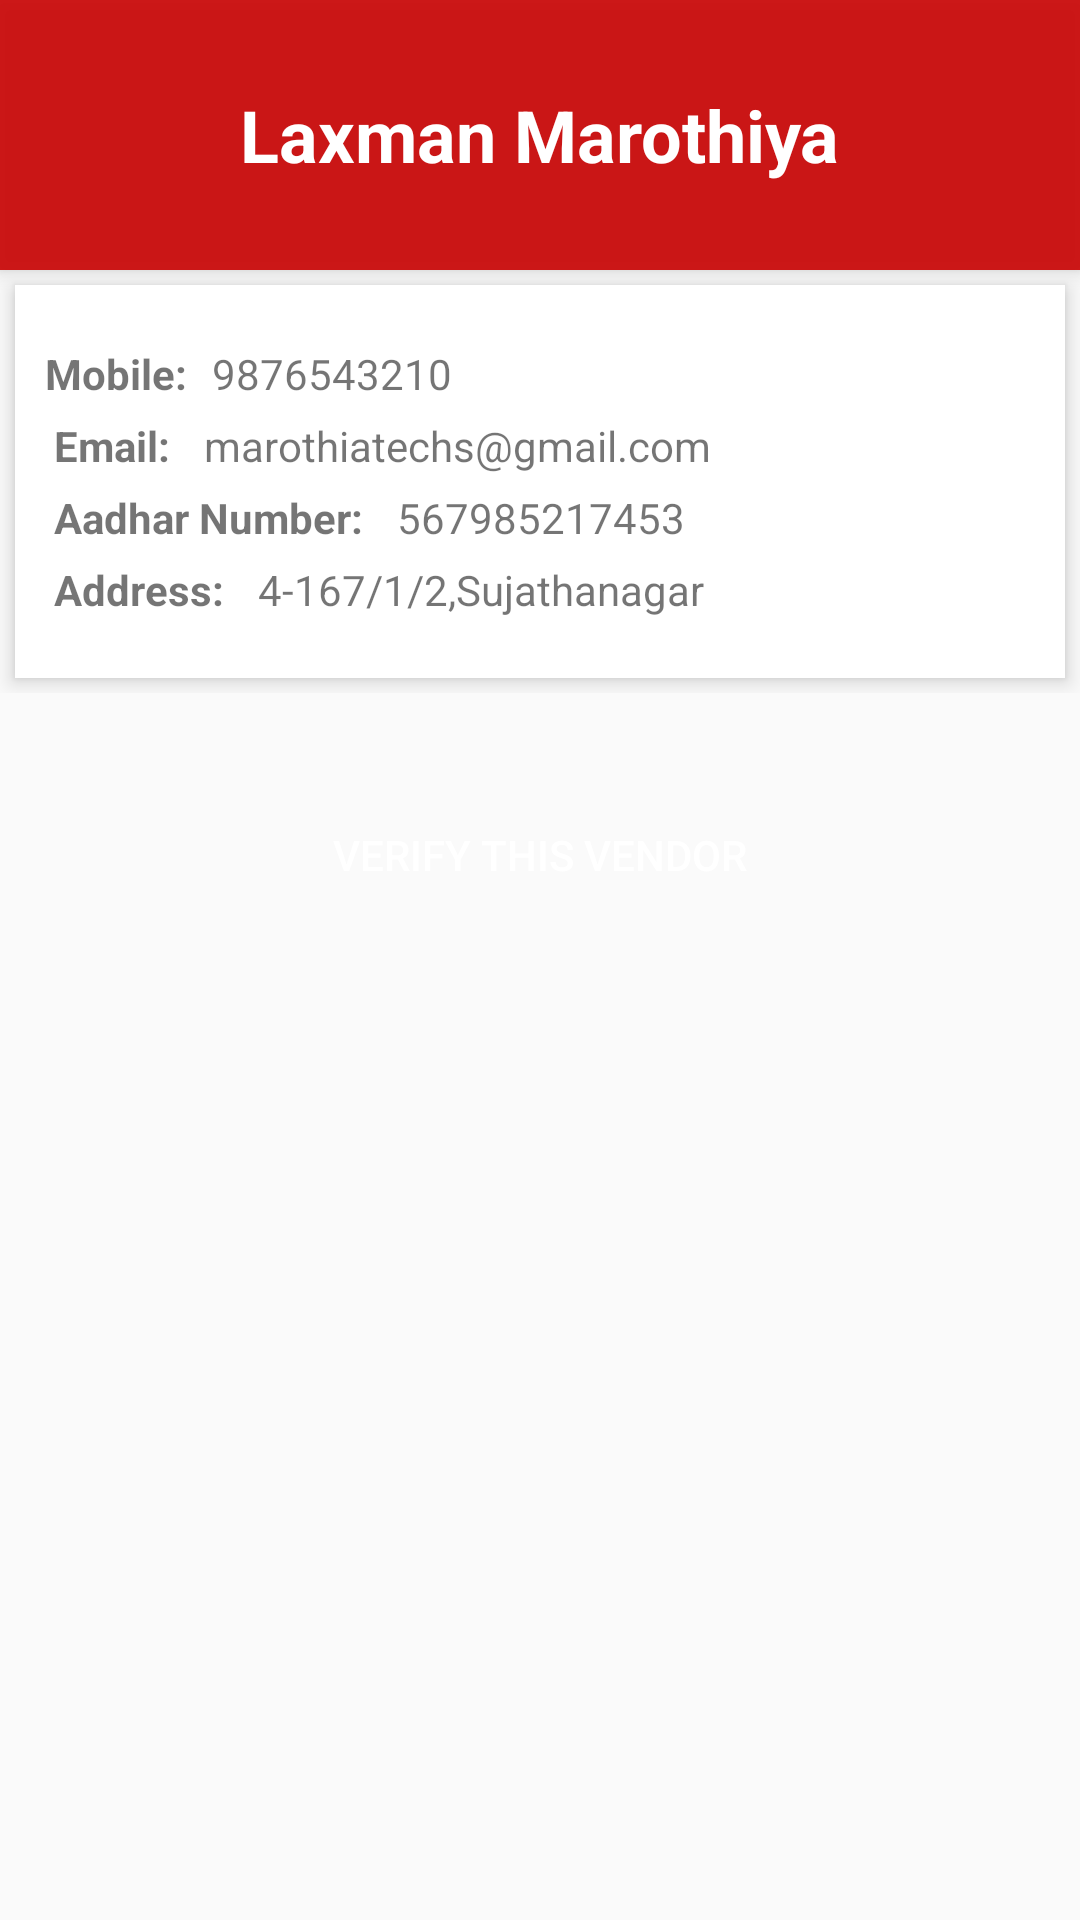

Produce the Android XML layout that renders to this screen, including the resource entries it uses.
<!-- AndroidManifest.xml: application theme AppTheme -->
<!-- res/layout/activity_verify_vendors.xml -->
<?xml version="1.0" encoding="utf-8"?>
<ScrollView xmlns:android="http://schemas.android.com/apk/res/android"
    xmlns:app="http://schemas.android.com/apk/res-auto"
    xmlns:tools="http://schemas.android.com/tools"

    android:layout_width="match_parent"
    android:layout_height="match_parent"
    tools:context="com.architectica.kangaroorooms.theadminapp.VerifyVendors">

    <LinearLayout
        android:layout_width="match_parent"
        android:layout_height="match_parent"
        android:orientation="vertical">

        <RelativeLayout
            android:layout_width="match_parent"
            android:layout_height="match_parent">

            <ImageView
                android:id="@+id/aadharImage"
                android:layout_width="wrap_content"
                android:layout_height="wrap_content"
                android:background="?attr/selectableItemBackgroundBorderless" />


            <RelativeLayout
                android:id="@+id/profile_layout"
                android:layout_width="match_parent"
                android:layout_height="90dp"
                android:layout_below="@+id/aadharImage"
                android:background="#ebca0707"
                android:elevation="4dp"
                android:paddingBottom="24dp">


                <TextView
                    android:id="@+id/name"
                    android:layout_width="wrap_content"
                    android:layout_height="wrap_content"
                    android:layout_centerHorizontal="true"
                    android:layout_centerVertical="true"
                    android:text="Laxman Marothiya"
                    android:textColor="#fff"
                    android:textSize="24sp"
                    android:textStyle="bold" />


            </RelativeLayout>


            <android.support.constraint.ConstraintLayout
                android:layout_width="match_parent"
                android:layout_height="match_parent"
                android:layout_below="@+id/profile_layout"
                android:layout_margin="5dp"
                android:layout_marginTop="5dp"
                android:background="#fff"
                android:elevation="4dp"
                android:orientation="vertical"
                android:paddingTop="20dp"
                android:paddingBottom="20dp"
                android:paddingRight="5dp"
                android:paddingLeft="5dp"

                >


                <TextView
                    android:id="@+id/mobileNumber"
                    android:layout_width="wrap_content"
                    android:layout_height="wrap_content"
                    android:clickable="true"
                    android:text="9876543210"
                    android:layout_margin="5dp"
                    android:layout_marginLeft="5dp"
                    android:layout_marginTop="8dp"
                    app:layout_constraintLeft_toRightOf="@+id/textView22" />


                <TextView
                    android:id="@+id/email"
                    android:layout_width="wrap_content"
                    android:layout_height="wrap_content"
                    android:clickable="true"
                    android:text="marothiatechs@gmail.com"
                    app:layout_constraintLeft_toRightOf="@+id/textView27"
                    android:layout_marginLeft="8dp"
                    android:layout_marginTop="5dp"
                    app:layout_constraintTop_toBottomOf="@+id/mobileNumber" />


                <TextView
                    android:id="@+id/textView27"
                    android:layout_width="wrap_content"
                    android:layout_height="wrap_content"
                    android:clickable="true"
                    android:text="Email: "
                    android:textStyle="bold"
                    android:layout_marginTop="5dp"
                    app:layout_constraintTop_toBottomOf="@+id/textView22"
                    android:layout_marginLeft="8dp"
                    app:layout_constraintLeft_toLeftOf="parent" />

                <TextView
                    android:id="@+id/textView22"
                    android:layout_width="wrap_content"
                    android:layout_height="wrap_content"
                    android:clickable="true"
                    android:text="Mobile: "
                    android:textStyle="bold"
                    android:layout_margin="5dp"
                    android:layout_marginLeft="8dp"
                    android:layout_marginTop="5dp"
                    app:layout_constraintLeft_toLeftOf="parent" />

                <TextView
                    android:id="@+id/aadharTextView"
                    android:layout_width="wrap_content"
                    android:layout_height="wrap_content"
                    android:clickable="true"
                    android:text="Aadhar Number: "
                    android:textStyle="bold"
                    android:layout_marginTop="5dp"
                    app:layout_constraintTop_toBottomOf="@+id/textView27"
                    android:layout_marginLeft="8dp"
                    app:layout_constraintLeft_toLeftOf="parent" />

                <TextView
                    android:id="@+id/aadharNumber"
                    android:layout_width="wrap_content"
                    android:layout_height="wrap_content"
                    android:clickable="true"
                    android:text="567985217453"
                    app:layout_constraintLeft_toRightOf="@+id/aadharTextView"
                    android:layout_marginLeft="8dp"
                    android:layout_marginTop="5dp"
                    app:layout_constraintTop_toBottomOf="@+id/email" />

                <TextView
                    android:id="@+id/addressTextView"
                    android:layout_width="wrap_content"
                    android:layout_height="wrap_content"
                    android:clickable="true"
                    android:text="Address: "
                    android:textStyle="bold"
                    android:layout_marginTop="5dp"
                    app:layout_constraintTop_toBottomOf="@+id/aadharTextView"
                    android:layout_marginLeft="8dp"
                    app:layout_constraintLeft_toLeftOf="parent" />

                <TextView
                    android:id="@+id/address"
                    android:layout_width="wrap_content"
                    android:layout_height="wrap_content"
                    android:clickable="true"
                    android:text="4-167/1/2,Sujathanagar"
                    app:layout_constraintLeft_toRightOf="@+id/addressTextView"
                    android:layout_marginLeft="8dp"
                    android:layout_marginTop="5dp"
                    app:layout_constraintTop_toBottomOf="@+id/aadharNumber" />


            </android.support.constraint.ConstraintLayout>

        </RelativeLayout>

        <Button
            android:layout_width="match_parent"
            android:layout_height="wrap_content"
            android:layout_marginLeft="30dp"
            android:layout_marginRight="30dp"
            android:layout_marginTop="30dp"
            android:background="@drawable/button_background"
            android:backgroundTint="#4CAF50"
            android:onClick="verifyButton"
            android:text="VERIFY THIS VENDOR"
            android:textColor="#FFFFFF" />

    </LinearLayout>

</ScrollView>
<!-- resources referenced by this layout -->
<resources>
  <style name="AppTheme" parent="Base.Theme.AppCompat.Light">
          
          <item name="colorPrimary">#FFFFFF</item>
          <item name="colorPrimaryDark">@color/colorPrimaryDark</item>
          <item name="colorAccent">@color/colorAccent</item>
      </style>
  <color name="colorPrimaryDark">#303F9F</color>
  <color name="colorAccent">#FF4081</color>
</resources>
